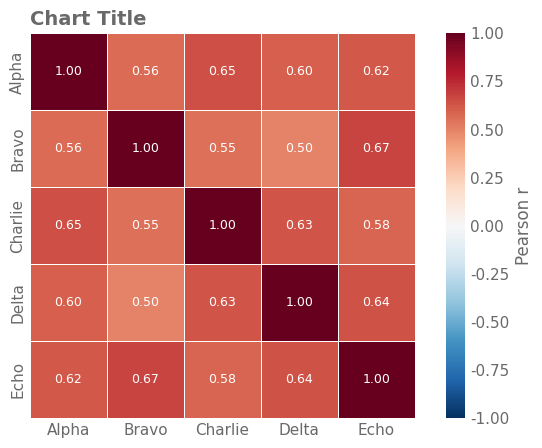

This figure's Python source:
# expect: clean
"""Annotated heatmap: auto white/black cell labels, dimgrey elsewhere."""

import matplotlib

matplotlib.use("Agg")
import matplotlib.pyplot as plt  # noqa: E402
import numpy as np  # noqa: E402
import seaborn as sns  # noqa: E402

sns.set_theme(font_scale=1.0, style="whitegrid", font="DejaVu Sans")
rng = np.random.default_rng(0)
fig, ax = plt.subplots(figsize=(8, 5), dpi=150)

fig.clf()
ax = fig.add_subplot()
data = np.corrcoef(rng.normal(size=(5, 40)) + rng.normal(size=40))
labels = ["Alpha", "Bravo", "Charlie", "Delta", "Echo"]
sns.heatmap(data, annot=True, fmt=".2f", cmap="RdBu_r", vmin=-1, vmax=1, center=0,
            square=True, linewidths=0.5, linecolor="white", ax=ax,
            xticklabels=labels, yticklabels=labels, annot_kws={"fontsize": 9})
cbar = ax.collections[0].colorbar
cbar.ax.tick_params(length=0, labelcolor="dimgrey")
cbar.set_label("Pearson r", color="dimgrey")

ax.set_title("Chart Title", loc="left", fontsize=14, color="dimgrey", weight="semibold")
for a in fig.get_axes():
    a.tick_params(axis="both", which="both", length=0, labelcolor="dimgrey")
sns.despine(left=True, bottom=True)
sns.despine(left=True, bottom=True, right=True)
